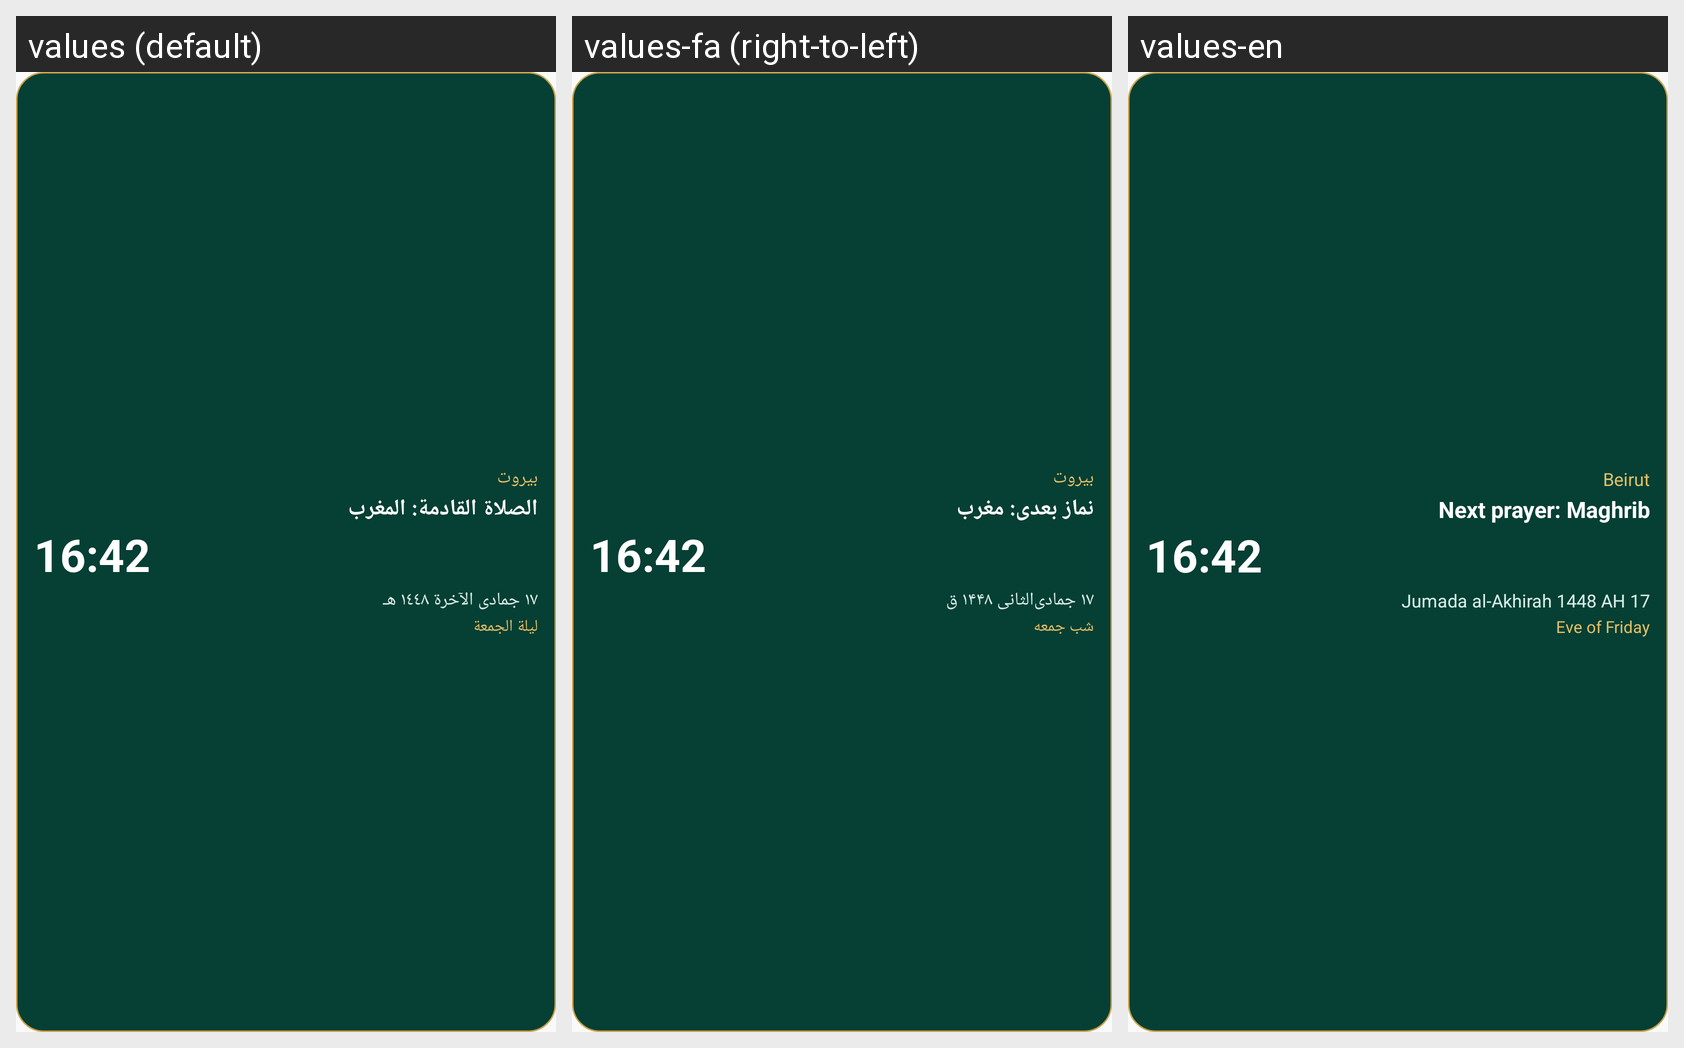

For this localized Android screen grid, give each drawn string resource with its value in every locale shown.
Android screen res/layout/widget_prayer_preview.xml rendered under 3 locales, left to right: values (default), values-fa (right-to-left), values-en. Device: Nexus 5 (rendered at 1080×1920; each locale shown at half size, 540×960, under a caption strip naming it); theme Theme.Wird.
Strings drawn on this screen, with the default value and each locale's value (text and hints the layout hard-codes, and strings that could not be matched under every locale, appear in the picture but are not listed):

widget_preview_place
  values: بيروت
  values-fa: بیروت
  values-en: Beirut

widget_preview_next
  values: الصلاة القادمة: المغرب
  values-fa: نماز بعدی: مغرب
  values-en: Next prayer: Maghrib

widget_preview_time
  values: 16:42
  values-fa: 16:42  [not translated; the default value is used]
  values-en: 16:42  [not translated; the default value is used]

widget_preview_hijri
  values: ١٧ جمادى الآخرة ١٤٤٨ هـ
  values-fa: ۱۷ جمادی‌الثانی ۱۴۴۸ ق
  values-en: 17 Jumada al-Akhirah 1448 AH

widget_preview_occasion
  values: ليلة الجمعة
  values-fa: شب جمعه
  values-en: Eve of Friday
